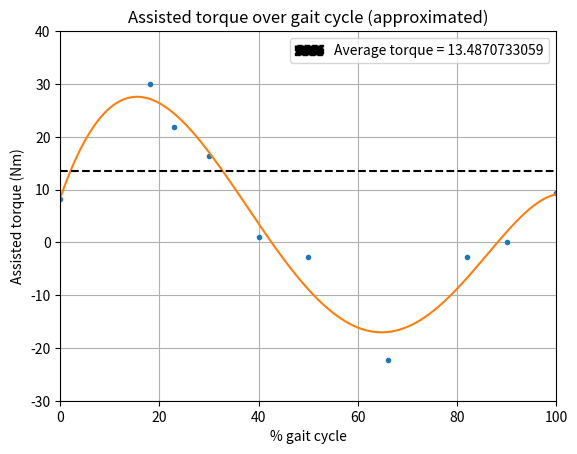

Write Python code to recreate this figure.
# -*- coding: utf-8 -*-
"""
Created on Thu Feb 15 19:00:54 2018

[redacted]
"""

# Script designed to curve fit given a certain number of points 
# Using np.polyfit
# Data taken from: Seo et al. - Fully Autonomous Hip Exoskeleton Saved Metabolic Cost of Walking (2016)
# (on the drive under research - mechanical - biomechanical)
# Data taken from pg. 4, assist torque pattern, level ground

import numpy as np
import matplotlib.pyplot as plt
import matplotlib.patches as mpatches

    
# Array containing x and y coordinates to use for fitting
xdata = np.array([0,18,23,30,40,50,66,82,90,100])
ydataPreScale = np.array([0.15,0.55,0.4,0.3,0.02,-0.05,-0.41,-0.05,0,0.17])
# 30Nm/0.55 = 54.54545454545454 (scaling factor for max 30Nm)
ydata = ydataPreScale*54.54545454545454

# 7th degree polynomial fitting
fitted = np.polyfit(xdata,ydata,5)
p = np.poly1d(fitted)

# Setting the step precision for graphing
xp = np.linspace(0,100,1000)


# In order to find average torque, subdivide x into so many values, calculate 
# average torque using absolute torque values for given x
sum = 0
x = 0
while (x<=100):
    y = abs(p(x))
    sum += y
    x += 0.001

# 100/0.01 per subsection = 10000 subsections
average = sum/100000
print(average)


# Plotting
# All given data points are points on graph
# Interpolated fit is straight line
# Higher degree polynomial is dotted line (usually wrong shape)
plot = plt.plot(xdata,ydata,'.', xp,p(xp), '-')
plt.xlim(0,100)
plt.ylim(-30,40)
plt.xlabel('% gait cycle')
plt.ylabel('Assisted torque (Nm)')
plt.title('Assisted torque over gait cycle (approximated)')
plt.axhline(y=average, color='k', linestyle='--')
plt.grid()
# Add legend in corner for average
red_patch = mpatches.Patch(color='k', linestyle='--', 
                           label='Average torque = 13.4870733059')
plt.legend(handles=[red_patch])
plt.show()